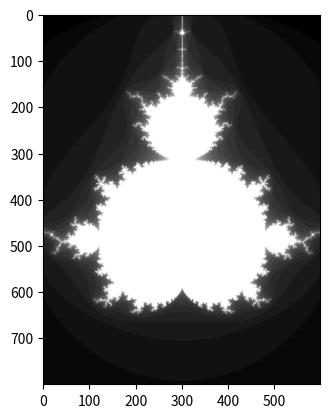

Here is the Python script that generated this plot:
import numpy as np
from matplotlib import pyplot as plt

# implemented just as reference to speed up other fractals
class Mandelbrot:
    def __init__(self, width, height, max_iterations, offset, zoom):
        self.width = width
        self.height = height
        self.max_iterations = max_iterations
        self.offset = offset
        self.zoom = zoom

        self.img = np.full((self.width, self.height, 3), [0,0,0], dtype=np.uint8)
        self.x = np.linspace(0, self.width, num=width, dtype=np.float32)
        self.y = np.linspace(0, self.height, num=height, dtype=np.float32)

    def render2(self):
        for x in range(self.width):
            for y in range(self.height):
                c = (x - self.offset[0]) * self.zoom + 1j * (y - self.offset[1]) * self.zoom
                z = 0
                iter = 0
                for i in range(self.max_iterations):
                    z = z**2 + c
                    if abs(z) > 2:
                        break
                    iter += 1
                color = int (255 * iter / self.max_iterations)
                self.img[x, y] = (color, color, color)

        return self.img

    def render(self):
        X = (self.x - self.offset[0]) * self.zoom
        Y = (self.y - self.offset[1]) * self.zoom
        c = X + 1j * Y[:, None]

        iter = np.full(c.shape, self.max_iterations)
        Z = np.zeros(c.shape, dtype=np.complex64)
        for i in range(self.max_iterations):
            mask = (iter == self.max_iterations)
            Z[mask] = Z[mask] ** 2 + c[mask]
            iter[mask & (Z.real * Z.real + Z.imag * Z.imag > 4.0)] = i + 1

        color = (255 * iter.T / self.max_iterations).astype(np.uint8)
        self.img = np.stack((color, color, color), axis=2)

        return self.img.copy()



if __name__ == "__main__":
    zoom = 2.2 / 600
    offset = np.array([1.3 * 800, 600]) // 2
    mandelbrot = Mandelbrot(800, 600, 30,  offset, zoom)

    img = mandelbrot.render2()
    img = mandelbrot.render2()
    img = mandelbrot.render2()
    img = mandelbrot.render2()
    img = mandelbrot.render2()
    plt.imshow(img)
    plt.show()

